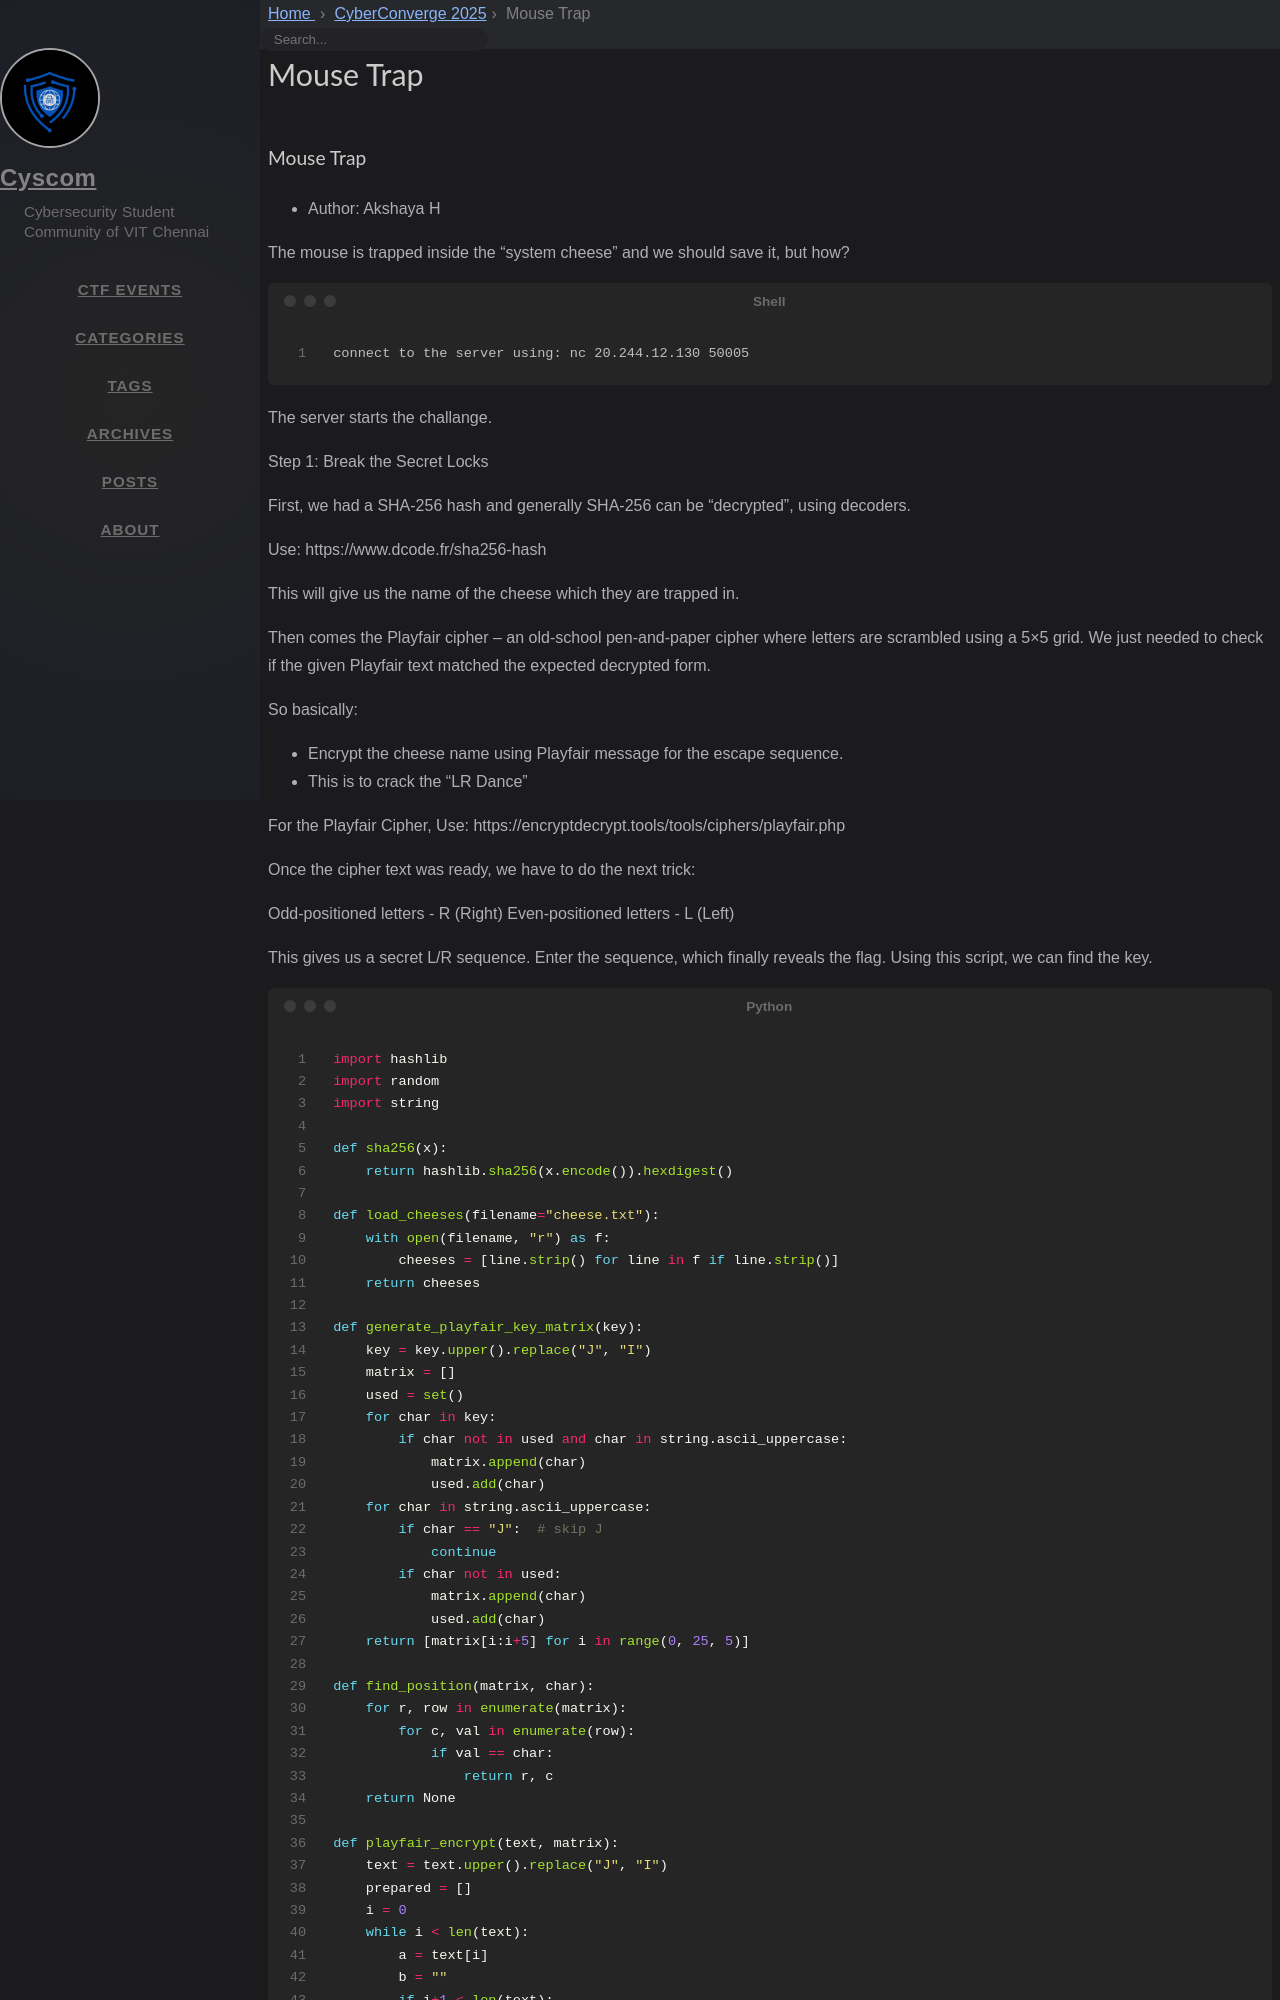

repository: cyscomvit/writeups · page: writeups/CyberConverge_2025/15-mousetrap.html · generator: jekyll

---
layout: writeup

title: Mouse Trap
difficulty: medium
points: 350
categories: [cyptography]
tags: []

flag: CBCV{M0u23_7Ra95_DAng3r_5342}
---

### Mouse Trap

* Author: Akshaya H

The mouse is trapped inside the "system cheese" and we should save it, but how?

```bash
connect to the server using: nc 20.244.12.130 50005
```

The server starts the challange.

Step 1: Break the Secret Locks

First, we had a SHA-256 hash and generally SHA-256 can be “decrypted”, using decoders.

Use: https://www.dcode.fr/sha256-hash

This will give us the name of the cheese which they are trapped in.

Then comes the Playfair cipher – an old-school pen-and-paper cipher where letters are scrambled using a 5×5 grid. We just needed to check if the given Playfair text matched the expected decrypted form.

So basically:

- Encrypt the cheese name using Playfair message for the escape sequence.
- This is to crack the “LR Dance”

For the Playfair Cipher,
Use: https://encryptdecrypt.tools/tools/ciphers/playfair.php

Once the cipher text was ready, we have to do the next trick:

Odd-positioned letters - R (Right)
Even-positioned letters - L (Left)

This gives us a secret L/R sequence.
Enter the sequence, which finally reveals the flag.
Using this script, we can find the key.

```python
import hashlib
import random
import string

def sha256(x): 
    return hashlib.sha256(x.encode()).hexdigest()

def load_cheeses(filename="cheese.txt"):
    with open(filename, "r") as f:
        cheeses = [line.strip() for line in f if line.strip()]
    return cheeses

def generate_playfair_key_matrix(key):
    key = key.upper().replace("J", "I")  
    matrix = []
    used = set()
    for char in key:
        if char not in used and char in string.ascii_uppercase:
            matrix.append(char)
            used.add(char)
    for char in string.ascii_uppercase:
        if char == "J":  # skip J
            continue
        if char not in used:
            matrix.append(char)
            used.add(char)
    return [matrix[i:i+5] for i in range(0, 25, 5)]

def find_position(matrix, char):
    for r, row in enumerate(matrix):
        for c, val in enumerate(row):
            if val == char:
                return r, c
    return None
